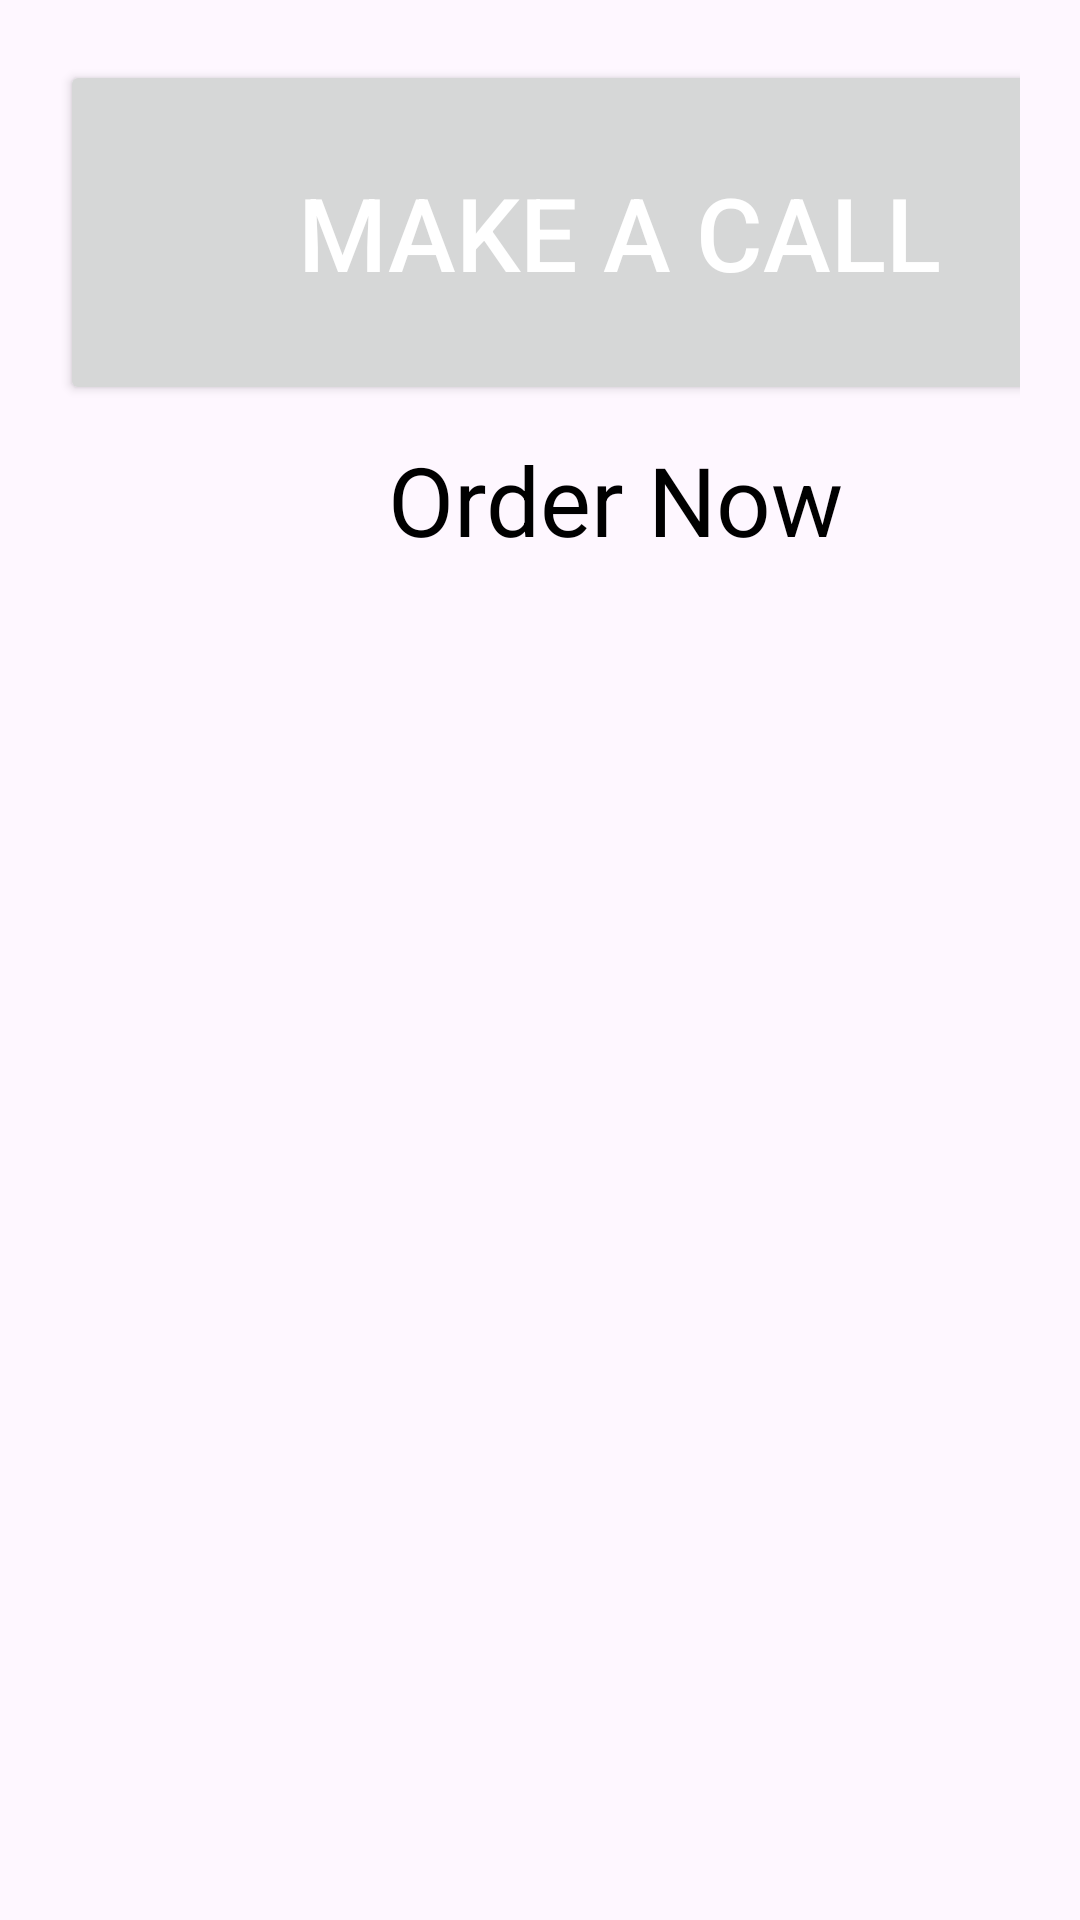

Produce the Android XML layout that renders to this screen, including the resource entries it uses.
<!-- AndroidManifest.xml: application theme Theme.CoffeeShop -->
<!-- res/layout/fragment_home.xml -->
<?xml version="1.0" encoding="utf-8"?>
<FrameLayout xmlns:android="http://schemas.android.com/apk/res/android"
    xmlns:tools="http://schemas.android.com/tools"
    android:layout_width="match_parent"
    android:layout_height="match_parent"
    tools:context=".HomeFragment">

    
    <LinearLayout
        android:layout_width="match_parent"
        android:layout_height="match_parent"
        android:orientation="vertical"

        android:padding="20dp">

        <Button
            android:id="@+id/phone_call"
            android:layout_width="373dp"
            android:layout_height="115dp"
            android:gravity="center"
            android:text="Make a call"
            android:textAlignment="center"
            android:textColor="@color/white"
            android:textSize="34sp" />

        <TextView
            android:id="@+id/coffee_items"
            android:layout_width="370dp"
            android:layout_height="71dp"
            android:layout_marginTop="10dp"
            android:textColor="@color/black"
            android:textSize="32sp"
            android:textAlignment="center"
            android:text="Order Now"/>
    </LinearLayout>

</FrameLayout>
<!-- resources referenced by this layout -->
<resources>
  <color name="black">#FF000000</color>
  <color name="white">#FFFFFFFF</color>
  <style name="Theme.CoffeeShop" parent="Base.Theme.CoffeeShop" />
  <style name="Base.Theme.CoffeeShop" parent="Theme.Material3.DayNight.NoActionBar">
          
          <item name="colorPrimary">@color/brown</item>
          <item name="colorPrimaryVariant">@color/white</item>
      </style>
  <color name="brown">#3d2010</color>
</resources>
